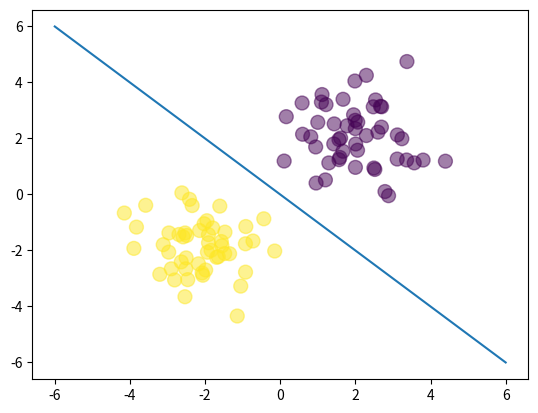

Here is the Python script that generated this plot:
import numpy as np
import matplotlib.pyplot as plt

N= 100
D = 2

X = np.random.randn(N, D)
X[:50, :] = X[:50, :] + 2* np.ones((50, 2))
X[50:, :] = X[50:, :] - 2* np.ones((50, 2))

T = np.ones((N))
T[:50] = 0

#bias
bias = np.ones((N,1))
Xb =  np.concatenate((bias, X), axis=1)

def sigma(z):
    return 1/(1+np.exp(-z))

def cross_entropy_error(T, Y):
    E = 0
    for i in range(T.shape[0]):
        if T[i]==1:
            E -= np.log(1-Y[i])
        else:
            E -= np.log(Y[i])
    return E

w = np.array([0,4,4])

# y = -x
# line_p1 = [-6, 6]
# line_p2 = [6, -6]
x_axis = np.linspace(-6, 6, 100)
y_axis = - x_axis

plt.scatter(X[:,0], X[:,1], c = T, s=100, alpha=0.5)
plt.plot(x_axis, y_axis)
plt.show()